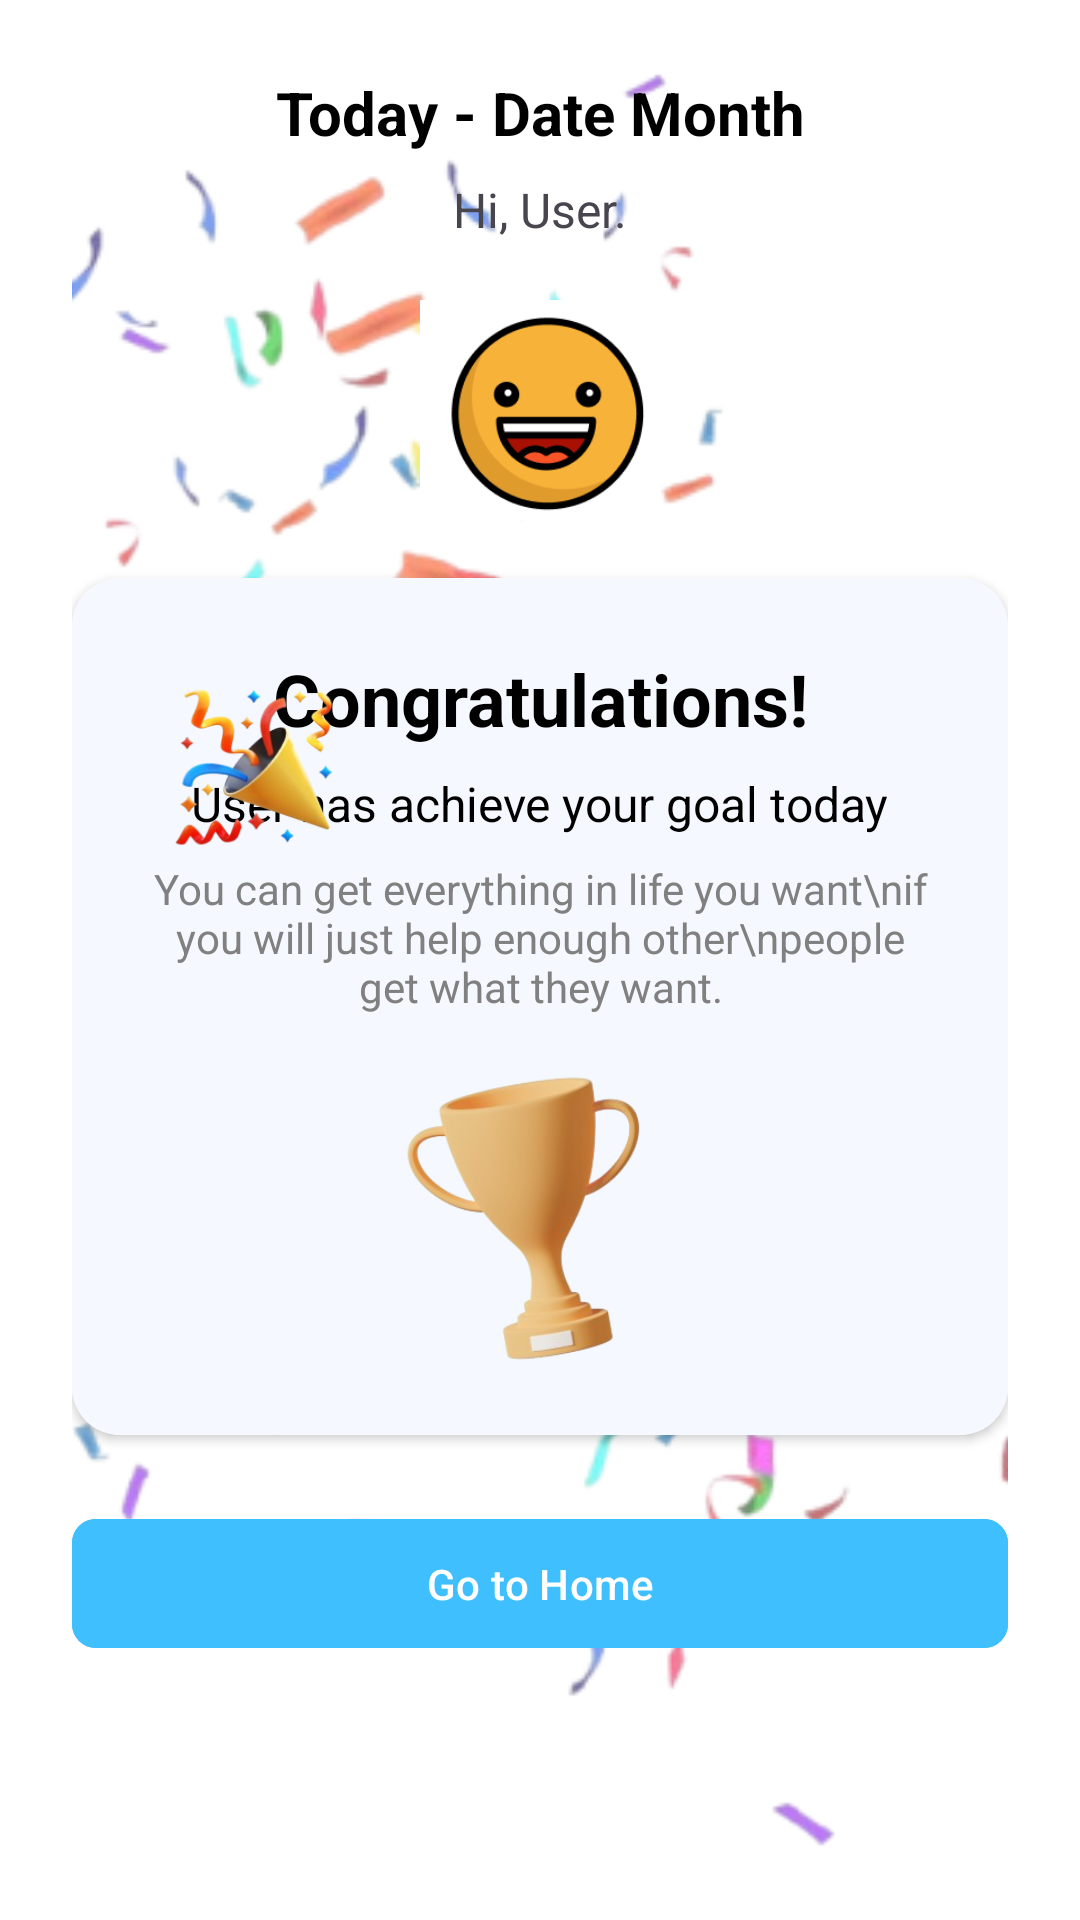

Android layout source for this screen:
<!-- AndroidManifest.xml: application theme Theme.UTS_MAP -->
<!-- res/layout/fragment_achieve_day_goal.xml -->
<?xml version="1.0" encoding="utf-8"?>
<androidx.constraintlayout.widget.ConstraintLayout xmlns:android="http://schemas.android.com/apk/res/android"
    xmlns:app="http://schemas.android.com/apk/res-auto"
    xmlns:tools="http://schemas.android.com/tools"
    android:layout_width="match_parent"
    android:layout_height="match_parent"
    android:background="@color/white"
    android:padding="24dp">

    <ImageView
        android:id="@+id/backgroundImageView"
        android:layout_width="match_parent"
        android:layout_height="match_parent"
        android:layout_alignParentTop="true"
        android:src="@drawable/background_achievement"
        android:scaleType="centerCrop"
        android:alpha="0.6" />

    
    <TextView
        android:id="@+id/tvDate"
        android:layout_width="wrap_content"
        android:layout_height="wrap_content"
        android:text="Today - Date Month"
        android:textSize="20sp"
        android:textStyle="bold"
        android:textColor="@color/black"
        app:layout_constraintTop_toTopOf="parent"
        app:layout_constraintStart_toStartOf="parent"
        app:layout_constraintEnd_toEndOf="parent" />

    
    <TextView
        android:id="@+id/tvGreeting"
        android:layout_width="wrap_content"
        android:layout_height="wrap_content"
        android:text="Hi, User."
        android:textSize="16sp"
        android:layout_marginTop="8dp"
        app:layout_constraintTop_toBottomOf="@id/tvDate"
        app:layout_constraintStart_toStartOf="parent"
        app:layout_constraintEnd_toEndOf="parent" />

    
    <ImageView
        android:id="@+id/ivEmoji"
        android:layout_width="80dp"
        android:layout_height="80dp"
        android:src="@drawable/happy_emoji"
        android:layout_marginTop="16dp"
        app:layout_constraintTop_toBottomOf="@id/tvGreeting"
        app:layout_constraintStart_toStartOf="parent"
        app:layout_constraintEnd_toEndOf="parent" />


    <androidx.cardview.widget.CardView
        android:id="@+id/statusContainer"
        android:layout_width="match_parent"
        android:layout_height="wrap_content"
        android:layout_marginTop="16dp"
        app:cardCornerRadius="16dp"
        app:cardElevation="2dp"
        app:layout_constraintTop_toBottomOf="@id/ivEmoji">

        <androidx.constraintlayout.widget.ConstraintLayout
            android:layout_width="match_parent"
            android:layout_height="wrap_content"
            android:background="#F5F9FF"
            android:padding="24dp">

            <androidx.constraintlayout.widget.ConstraintLayout
                android:id="@+id/congratsContainer"
                android:layout_width="wrap_content"
                android:layout_height="wrap_content"
                app:layout_constraintTop_toTopOf="parent"
                app:layout_constraintStart_toStartOf="parent"
                app:layout_constraintEnd_toEndOf="parent">

                
                <TextView
                    android:id="@+id/tvStatus"
                    android:layout_width="wrap_content"
                    android:layout_height="wrap_content"
                    android:text="Congratulations!"
                    android:textSize="24sp"
                    android:textStyle="bold"
                    android:textColor="@color/black"
                    app:layout_constraintStart_toStartOf="parent"
                    app:layout_constraintTop_toTopOf="parent"
                    app:layout_constraintBottom_toBottomOf="parent" />

                

            </androidx.constraintlayout.widget.ConstraintLayout>

            
            <TextView
                android:id="@+id/tvAchievementMsg"
                android:layout_width="wrap_content"
                android:layout_height="wrap_content"
                android:text="User has achieve your goal today"
                android:textSize="16sp"
                android:textColor="@color/black"
                android:layout_marginTop="8dp"
                app:layout_constraintTop_toBottomOf="@id/congratsContainer"
                app:layout_constraintStart_toStartOf="parent"
                app:layout_constraintEnd_toEndOf="parent" />

            
            <TextView
                android:id="@+id/tvMotivationalMsg"
                android:layout_width="wrap_content"
                android:layout_height="wrap_content"
                android:text="You can get everything in life you want\nif you will just help enough other\npeople get what they want."
                android:textSize="14sp"
                android:textColor="@color/grey"
                android:gravity="center"
                android:layout_marginTop="8dp"
                app:layout_constraintTop_toBottomOf="@id/tvAchievementMsg"
                app:layout_constraintStart_toStartOf="parent"
                app:layout_constraintEnd_toEndOf="parent" />

            
            <ImageView
                android:id="@+id/ivTrophy"
                android:layout_width="100dp"
                android:layout_height="100dp"
                android:src="@drawable/icon_piala"
                android:layout_marginTop="16dp"
                app:layout_constraintTop_toBottomOf="@id/tvMotivationalMsg"
                app:layout_constraintStart_toStartOf="parent"
                app:layout_constraintEnd_toEndOf="parent" />

            <ImageView
                android:id="@+id/ivConfetti"
                android:layout_width="80dp"
                android:layout_height="80dp"
                android:src="@drawable/confetti"
                tools:layout_editor_absoluteX="251dp"
                tools:layout_editor_absoluteY="-16dp" />

        </androidx.constraintlayout.widget.ConstraintLayout>

    </androidx.cardview.widget.CardView>

    
    <com.google.android.material.button.MaterialButton
        android:id="@+id/btnHome"
        android:layout_width="match_parent"
        android:layout_height="wrap_content"
        android:text="Go to Home"
        android:textAllCaps="false"
        android:textColor="@color/white"
        android:backgroundTint="#40BFFF"
        android:paddingVertical="12dp"
        app:cornerRadius="8dp"
        android:layout_marginTop="24dp"
        app:layout_constraintTop_toBottomOf="@id/statusContainer"
        app:layout_constraintStart_toStartOf="parent"
        app:layout_constraintEnd_toEndOf="parent" />

</androidx.constraintlayout.widget.ConstraintLayout>
<!-- resources referenced by this layout -->
<resources>
  <color name="black">#FF000000</color>
  <color name="grey">#FF808080</color>
  <color name="white">#FFFFFFFF</color>
  <!-- drawable background_achievement: png bitmap (drawable, 91814 bytes) -->
  <!-- drawable confetti: png bitmap (drawable, 34378 bytes) -->
  <!-- drawable happy_emoji: png bitmap (drawable, 7624 bytes) -->
  <!-- drawable icon_piala: png bitmap (drawable, 47332 bytes) -->
  <style name="Theme.UTS_MAP" parent="Base.Theme.UTS_MAP" />
  <style name="Base.Theme.UTS_MAP" parent="Theme.Material3.DayNight.NoActionBar">
          
          <item name="android:statusBarColor">@android:color/white</item>
          <item name="android:windowLightStatusBar">true</item>
          
      </style>
</resources>
